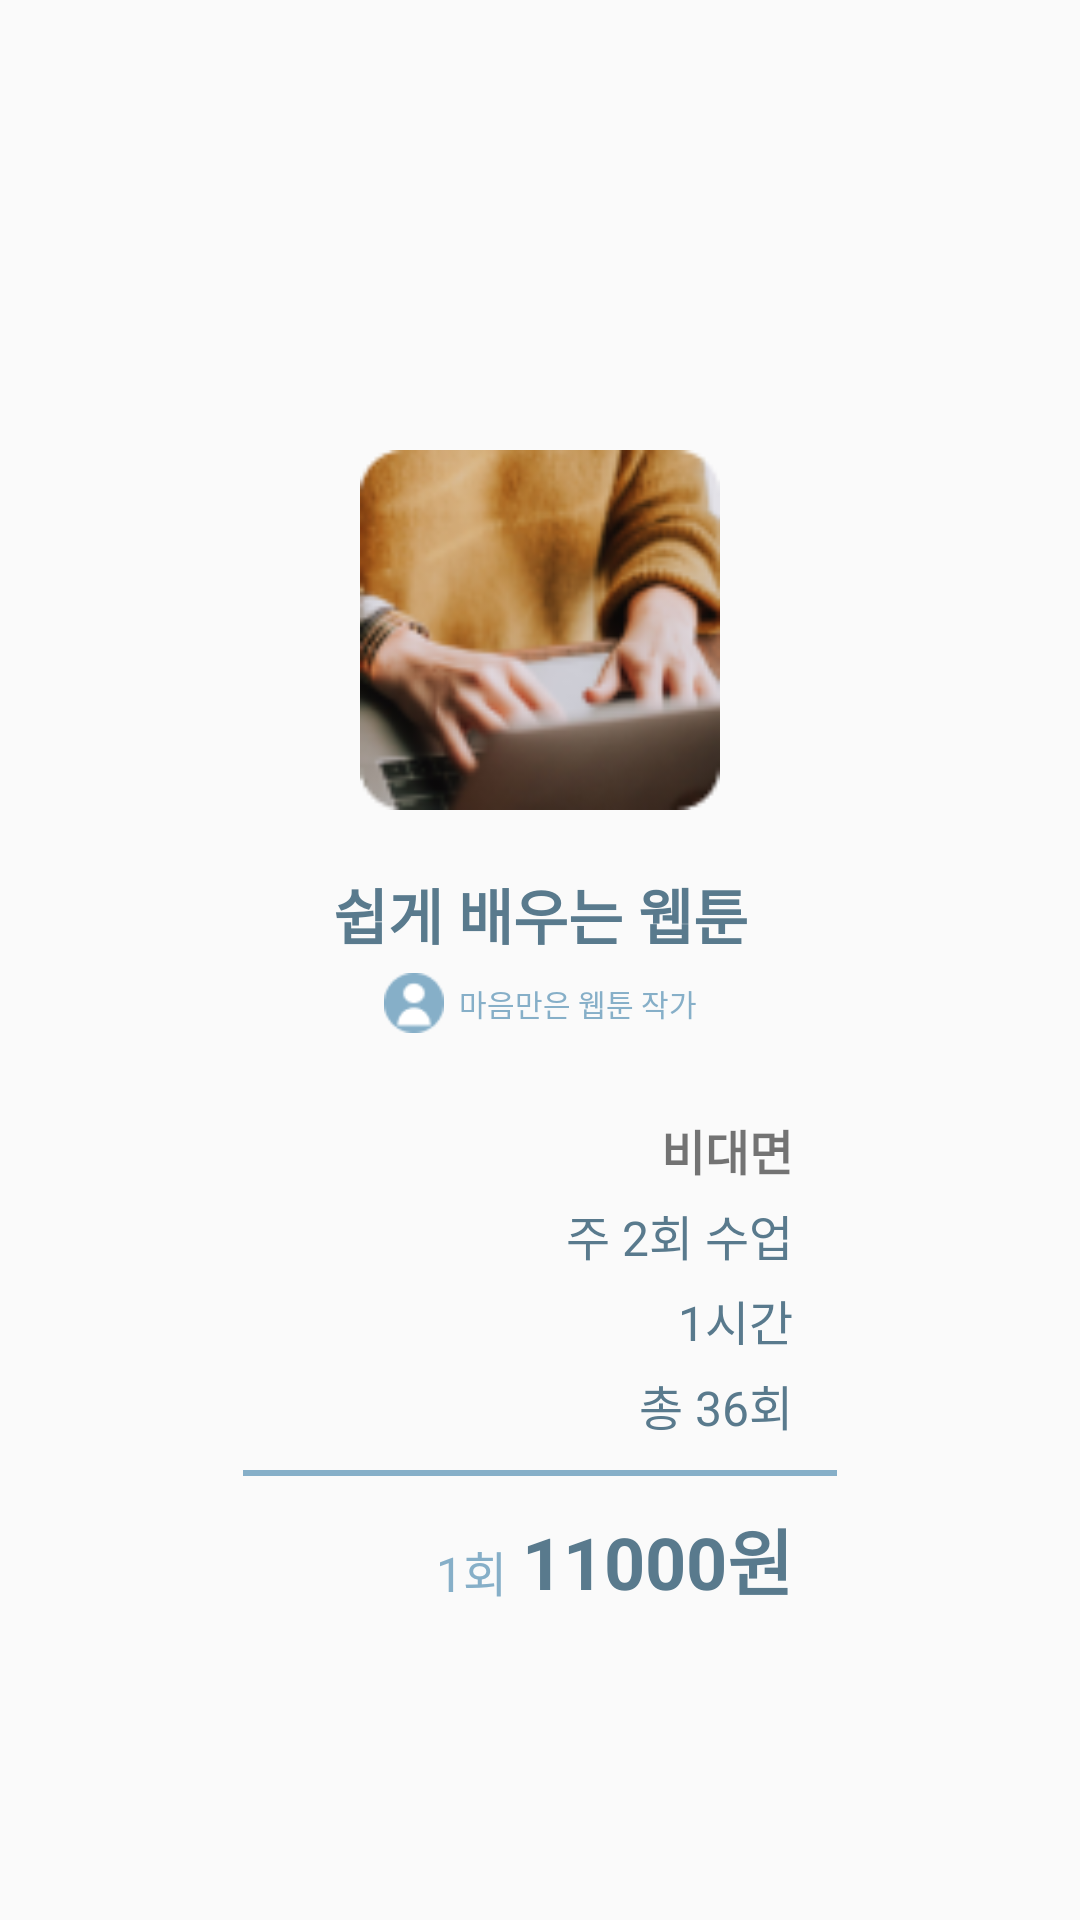

Produce the Android XML layout that renders to this screen, including the resource entries it uses.
<!-- AndroidManifest.xml: application theme Theme.Metering -->
<!-- res/layout/fragment_pay_summary.xml -->
<?xml version="1.0" encoding="utf-8"?>
<androidx.constraintlayout.widget.ConstraintLayout xmlns:android="http://schemas.android.com/apk/res/android"
    xmlns:app="http://schemas.android.com/apk/res-auto"
    xmlns:tools="http://schemas.android.com/tools"
    android:layout_width="match_parent"
    android:layout_height="match_parent"
    tools:context=".PaySummaryFragment" >

    <TextView
        android:id="@+id/textView17"
        android:layout_width="wrap_content"
        android:layout_height="wrap_content"
        android:layout_marginTop="5dp"
        android:text="1시간"
        android:textColor="@color/boldtxt"
        android:textSize="16sp"
        app:layout_constraintEnd_toEndOf="@+id/textView16"
        app:layout_constraintTop_toBottomOf="@+id/textView16" />

    <TextView
        android:id="@+id/textView19"
        android:layout_width="wrap_content"
        android:layout_height="wrap_content"
        android:layout_marginTop="5dp"
        android:text="총 36회"
        android:textColor="@color/boldtxt"
        android:textSize="16sp"
        app:layout_constraintEnd_toEndOf="@+id/textView17"
        app:layout_constraintTop_toBottomOf="@+id/textView17" />

    <ImageView
        android:id="@+id/imageView4"
        android:layout_width="120dp"
        android:layout_height="120dp"
        android:layout_marginStart="80dp"
        android:layout_marginTop="150dp"
        android:layout_marginEnd="80dp"
        android:background="@drawable/round_corner"
        android:src="@drawable/mini_class_img"
        app:layout_constraintEnd_toEndOf="parent"
        app:layout_constraintStart_toStartOf="parent"
        app:layout_constraintTop_toTopOf="parent" />

    <TextView
        android:id="@+id/textView11"
        android:layout_width="wrap_content"
        android:layout_height="wrap_content"
        android:layout_marginTop="20dp"
        android:text="쉽게 배우는 웹툰"
        android:textColor="@color/boldtxt"
        android:textSize="20sp"
        android:textStyle="bold"
        app:layout_constraintEnd_toEndOf="parent"
        app:layout_constraintStart_toStartOf="parent"
        app:layout_constraintTop_toBottomOf="@+id/imageView4" />

    <ImageView
        android:id="@+id/imageView6"
        android:layout_width="20dp"
        android:layout_height="20dp"
        android:layout_marginTop="5dp"
        android:src="@drawable/mini_profile_img"
        app:layout_constraintEnd_toStartOf="@id/textView13"
        app:layout_constraintHorizontal_chainStyle="packed"
        app:layout_constraintStart_toStartOf="parent"
        app:layout_constraintTop_toBottomOf="@+id/textView11" />

    <TextView
        android:id="@+id/textView13"
        android:layout_width="wrap_content"
        android:layout_height="wrap_content"
        android:layout_marginStart="5dp"
        android:text="마음만은 웹툰 작가"
        android:textColor="@color/mint"
        android:textSize="10sp"
        app:layout_constraintBottom_toBottomOf="@+id/imageView6"
        app:layout_constraintEnd_toEndOf="parent"
        app:layout_constraintStart_toEndOf="@+id/imageView6"
        app:layout_constraintTop_toTopOf="@+id/imageView6" />

    <TextView
        android:id="@+id/textView14"
        android:layout_width="wrap_content"
        android:layout_height="wrap_content"
        android:layout_marginStart="-20dp"
        android:layout_marginTop="30dp"
        android:text="비대면"
        android:textSize="16sp"
        android:textStyle="bold"
        app:layout_constraintStart_toEndOf="@+id/imageView4"
        app:layout_constraintTop_toBottomOf="@+id/textView13" />

    <TextView
        android:id="@+id/textView16"
        android:layout_width="wrap_content"
        android:layout_height="wrap_content"
        android:layout_marginTop="5dp"
        android:text="주 2회 수업"
        android:textColor="@color/boldtxt"
        android:textSize="16sp"
        app:layout_constraintEnd_toEndOf="@+id/textView14"
        app:layout_constraintTop_toBottomOf="@+id/textView14" />

    <View
        android:id="@+id/border"
        android:layout_width="match_parent"
        android:layout_height="2dp"
        android:layout_marginStart="81dp"
        android:layout_marginTop="10dp"
        android:layout_marginEnd="81dp"
        android:background="@color/mint"
        app:layout_constraintEnd_toEndOf="parent"
        app:layout_constraintStart_toStartOf="parent"
        app:layout_constraintTop_toBottomOf="@+id/textView19" />

    <TextView
        android:id="@+id/textView21"
        android:layout_width="wrap_content"
        android:layout_height="wrap_content"
        android:layout_marginEnd="5dp"
        android:text="1회"
        android:textColor="@color/mint"
        android:textSize="16sp"
        app:layout_constraintBottom_toBottomOf="@+id/textView22"
        app:layout_constraintEnd_toStartOf="@+id/textView22"
        app:layout_constraintTop_toTopOf="@+id/textView22"
        app:layout_constraintVertical_bias="0"
        app:layout_constraintVertical_chainStyle="packed" />

    <TextView
        android:id="@+id/textView22"
        android:layout_width="wrap_content"
        android:layout_height="wrap_content"
        android:layout_marginTop="10dp"
        android:text="11000원"
        android:textColor="@color/boldtxt"
        android:textSize="24sp"
        android:textStyle="bold"
        app:layout_constraintBottom_toBottomOf="@id/textView21"
        app:layout_constraintEnd_toEndOf="@+id/textView19"
        app:layout_constraintTop_toBottomOf="@+id/border" />
</androidx.constraintlayout.widget.ConstraintLayout>
<!-- resources referenced by this layout -->
<resources>
  <color name="boldtxt">#FF597A8D</color>
  <color name="mint">#FF86AFC8</color>
  <!-- drawable mini_class_img: png bitmap (drawable, 19290 bytes) -->
  <!-- drawable mini_profile_img: png bitmap (drawable, 817 bytes) -->
  <!-- drawable round_corner (drawable) -->
  <?xml version="1.0" encoding="utf-8"?>
  <shape xmlns:android="http://schemas.android.com/apk/res/android"
      android:shape="rectangle">
  
      <solid
          android:color="#00000000"/>
      <corners android:radius="20dp" />
  </shape>
  <style name="Theme.Metering" parent="Theme.AppCompat.Light">
          
          <item name="colorPrimary">@color/purple_500</item>
          <item name="colorPrimaryVariant">@color/purple_700</item>
          <item name="colorOnPrimary">@color/white</item>
          
          <item name="colorSecondary">@color/teal_200</item>
          <item name="colorSecondaryVariant">@color/teal_700</item>
          <item name="colorOnSecondary">@color/black</item>
          
          <item name="android:statusBarColor" tools:targetApi="l">?attr/colorPrimaryVariant</item>
          <item name="android:actionBarSize">48dp</item>
          <item name="actionBarSize">48dp</item>
          
          <item name="bottomSheetDialogTheme">@style/AppBottomSheetDialogTheme</item>
      </style>
  <color name="purple_500">#FF6200EE</color>
  <color name="purple_700">#FF3700B3</color>
  <color name="white">#FFFFFFFF</color>
  <color name="teal_200">#FF03DAC5</color>
  <color name="teal_700">#FF018786</color>
  <color name="black">#FF000000</color>
  <style name="AppBottomSheetDialogTheme" parent="Theme.Design.Light.BottomSheetDialog">
          <item name="bottomSheetStyle">@style/AppModalStyle</item>
      </style>
  <style name="AppModalStyle" parent="Widget.Design.BottomSheet.Modal">
          <item name="android:background">@drawable/bottom_dialog_custom</item>
      </style>
  <!-- drawable bottom_dialog_custom (drawable) -->
  <?xml version="1.0" encoding="utf-8"?>
  <shape xmlns:android="http://schemas.android.com/apk/res/android"
      android:shape="rectangle">
      <solid android:color="#FFFFFF" />
      <stroke
          android:width="3dp"
          android:color="@color/mint" />
      <corners
          android:topLeftRadius="16dp"
          android:topRightRadius="16dp" />
  </shape>
</resources>
